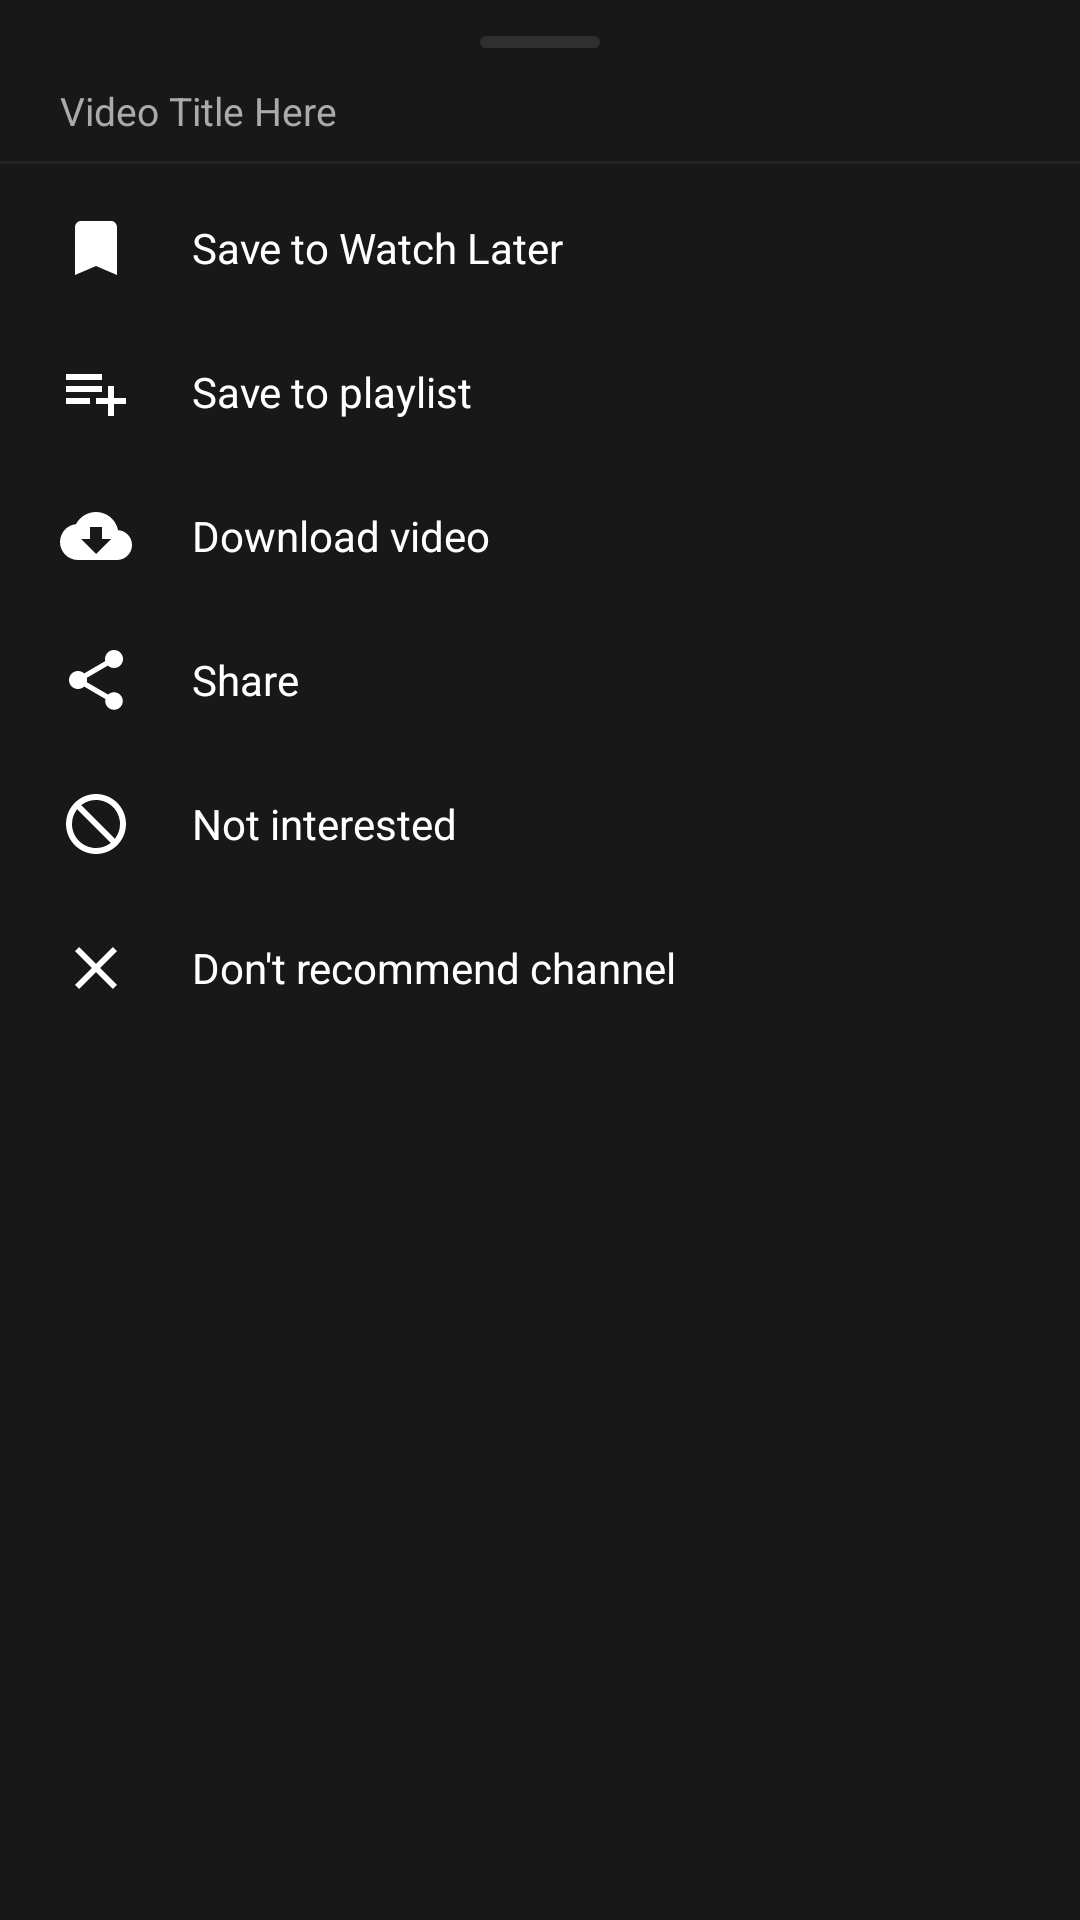

Layout XML and referenced resources for this Android screen:
<!-- AndroidManifest.xml: application theme Theme.PersonalTube -->
<!-- res/layout/dialog_video_options.xml -->
<?xml version="1.0" encoding="utf-8"?>
<LinearLayout
    xmlns:android="http://schemas.android.com/apk/res/android"
    xmlns:app="http://schemas.android.com/apk/res-auto"
    android:layout_width="match_parent"
    android:layout_height="wrap_content"
    android:orientation="vertical"
    android:background="@color/yt_dark_surface"
    android:paddingVertical="12dp">

    
    <View
        android:layout_width="40dp"
        android:layout_height="4dp"
        android:layout_gravity="center_horizontal"
        android:layout_marginBottom="12dp"
        android:background="@drawable/bg_pill_button"
        android:backgroundTint="@color/yt_border" />

    
    <TextView
        android:id="@+id/tv_menu_video_title"
        android:layout_width="match_parent"
        android:layout_height="wrap_content"
        android:paddingHorizontal="20dp"
        android:paddingBottom="8dp"
        android:text="Video Title Here"
        android:textColor="@color/yt_text_secondary"
        android:textSize="13sp"
        android:maxLines="1"
        android:ellipsize="end" />

    <View
        android:layout_width="match_parent"
        android:layout_height="1dp"
        android:background="@color/yt_divider"
        android:layout_marginBottom="4dp" />

    
    <LinearLayout
        android:id="@+id/opt_save_watch_later"
        android:layout_width="match_parent"
        android:layout_height="48dp"
        android:gravity="center_vertical"
        android:orientation="horizontal"
        android:paddingHorizontal="20dp"
        android:background="?selectableItemBackground">

        <ImageView
            android:layout_width="24dp"
            android:layout_height="24dp"
            android:src="@drawable/ic_bookmark"
            android:tint="@color/yt_white" />

        <TextView
            android:id="@+id/tv_opt_watch_later"
            android:layout_width="wrap_content"
            android:layout_height="wrap_content"
            android:layout_marginStart="20dp"
            android:text="Save to Watch Later"
            android:textColor="@color/yt_white"
            android:textSize="14sp" />
    </LinearLayout>

    
    <LinearLayout
        android:id="@+id/opt_save_playlist"
        android:layout_width="match_parent"
        android:layout_height="48dp"
        android:gravity="center_vertical"
        android:orientation="horizontal"
        android:paddingHorizontal="20dp"
        android:background="?selectableItemBackground">

        <ImageView
            android:layout_width="24dp"
            android:layout_height="24dp"
            android:src="@drawable/ic_playlist_add"
            android:tint="@color/yt_white" />

        <TextView
            android:layout_width="wrap_content"
            android:layout_height="wrap_content"
            android:layout_marginStart="20dp"
            android:text="Save to playlist"
            android:textColor="@color/yt_white"
            android:textSize="14sp" />
    </LinearLayout>

    
    <LinearLayout
        android:id="@+id/opt_download"
        android:layout_width="match_parent"
        android:layout_height="48dp"
        android:gravity="center_vertical"
        android:orientation="horizontal"
        android:paddingHorizontal="20dp"
        android:background="?selectableItemBackground">

        <ImageView
            android:layout_width="24dp"
            android:layout_height="24dp"
            android:src="@drawable/ic_download"
            android:tint="@color/yt_white" />

        <TextView
            android:id="@+id/tv_opt_download"
            android:layout_width="wrap_content"
            android:layout_height="wrap_content"
            android:layout_marginStart="20dp"
            android:text="Download video"
            android:textColor="@color/yt_white"
            android:textSize="14sp" />
    </LinearLayout>

    
    <LinearLayout
        android:id="@+id/opt_share"
        android:layout_width="match_parent"
        android:layout_height="48dp"
        android:gravity="center_vertical"
        android:orientation="horizontal"
        android:paddingHorizontal="20dp"
        android:background="?selectableItemBackground">

        <ImageView
            android:layout_width="24dp"
            android:layout_height="24dp"
            android:src="@drawable/ic_share"
            android:tint="@color/yt_white" />

        <TextView
            android:layout_width="wrap_content"
            android:layout_height="wrap_content"
            android:layout_marginStart="20dp"
            android:text="Share"
            android:textColor="@color/yt_white"
            android:textSize="14sp" />
    </LinearLayout>

    
    <LinearLayout
        android:id="@+id/opt_not_interested"
        android:layout_width="match_parent"
        android:layout_height="48dp"
        android:gravity="center_vertical"
        android:orientation="horizontal"
        android:paddingHorizontal="20dp"
        android:background="?selectableItemBackground">

        <ImageView
            android:layout_width="24dp"
            android:layout_height="24dp"
            android:src="@drawable/ic_not_interested"
            android:tint="@color/yt_white" />

        <TextView
            android:layout_width="wrap_content"
            android:layout_height="wrap_content"
            android:layout_marginStart="20dp"
            android:text="Not interested"
            android:textColor="@color/yt_white"
            android:textSize="14sp" />
    </LinearLayout>

    
    <LinearLayout
        android:id="@+id/opt_dont_recommend"
        android:layout_width="match_parent"
        android:layout_height="48dp"
        android:gravity="center_vertical"
        android:orientation="horizontal"
        android:paddingHorizontal="20dp"
        android:background="?selectableItemBackground">

        <ImageView
            android:layout_width="24dp"
            android:layout_height="24dp"
            android:src="@drawable/ic_close"
            android:tint="@color/yt_white" />

        <TextView
            android:layout_width="wrap_content"
            android:layout_height="wrap_content"
            android:layout_marginStart="20dp"
            android:text="Don't recommend channel"
            android:textColor="@color/yt_white"
            android:textSize="14sp" />
    </LinearLayout>

</LinearLayout>
<!-- resources referenced by this layout -->
<resources>
  <color name="yt_border">#2F2F2F</color>
  <color name="yt_dark_surface">#181818</color>
  <color name="yt_divider">#242424</color>
  <color name="yt_text_secondary">#AAAAAA</color>
  <color name="yt_white">#FFFFFF</color>
  <!-- drawable bg_pill_button (drawable) -->
  <?xml version="1.0" encoding="utf-8"?>
  <shape xmlns:android="http://schemas.android.com/apk/res/android"
      android:shape="rectangle">
      <solid android:color="@color/yt_white" />
      <corners android:radius="20dp" />
  </shape>
  <!-- drawable ic_bookmark (drawable) -->
  <vector xmlns:android="http://schemas.android.com/apk/res/android"
      android:width="24dp"
      android:height="24dp"
      android:viewportWidth="24"
      android:viewportHeight="24">
    <path
        android:fillColor="@color/yt_white"
        android:pathData="M17,3H7c-1.1,0 -1.99,0.9 -1.99,2L5,21l7,-3 7,3V5c0,-1.1 -0.9,-2 -2,-2z"/>
  </vector>
  <!-- drawable ic_close (drawable) -->
  <vector xmlns:android="http://schemas.android.com/apk/res/android"
      android:width="24dp"
      android:height="24dp"
      android:viewportWidth="24"
      android:viewportHeight="24">
    <path
        android:fillColor="@color/yt_white"
        android:pathData="M19,6.41L17.59,5 12,10.59 6.41,5 5,6.41 10.59,12 5,17.59 6.41,19 12,13.41 17.59,19 19,17.59 13.41,12z"/>
  </vector>
  <!-- drawable ic_download (drawable) -->
  <vector xmlns:android="http://schemas.android.com/apk/res/android"
      android:width="24dp"
      android:height="24dp"
      android:viewportWidth="24"
      android:viewportHeight="24">
    <path
        android:fillColor="@color/yt_white"
        android:pathData="M19.35,10.04C18.67,6.59 15.64,4 12,4 9.11,4 6.6,5.64 5.35,8.04 2.34,8.36 0,10.91 0,14c0,3.31 2.69,6 6,6h13c2.76,0 5,-2.24 5,-5 0,-2.64 -2.05,-4.78 -4.65,-4.96zM17,13l-5,5 -5,-5h3V9h4v4h3z"/>
  </vector>
  <!-- drawable ic_not_interested (drawable) -->
  <vector xmlns:android="http://schemas.android.com/apk/res/android"
      android:width="24dp"
      android:height="24dp"
      android:viewportWidth="24"
      android:viewportHeight="24">
    <path
        android:fillColor="@color/yt_white"
        android:pathData="M12,2C6.48,2 2,6.48 2,12s4.48,10 10,10 10,-4.48 10,-10S17.52,2 12,2zm0,18c-4.42,0 -8,-3.58 -8,-8 0,-1.85 0.63,-3.55 1.69,-4.9L16.9,18.31C15.55,19.37 13.85,20 12,20zm6.31,-3.1L7.1,5.69C8.45,4.63 10.15,4 12,4c4.42,0 8,3.58 8,8 0,1.85 -0.63,3.55 -1.69,4.9z"/>
  </vector>
  <!-- drawable ic_playlist_add (drawable) -->
  <vector xmlns:android="http://schemas.android.com/apk/res/android"
      android:width="24dp"
      android:height="24dp"
      android:viewportWidth="24"
      android:viewportHeight="24">
    <path
        android:fillColor="@color/yt_white"
        android:pathData="M14,10H2v2h12v-2zm0,-4H2v2h12V6zm4,8v-4h-2v4h-4v2h4v4h2v-4h4v-2h-4zM2,16h8v-2H2v2z"/>
  </vector>
  <style name="Theme.PersonalTube" parent="Theme.Material3.Dark.NoActionBar">
          <item name="colorPrimary">@color/yt_red</item>
          <item name="colorPrimaryVariant">@color/yt_red_dark</item>
          <item name="colorOnPrimary">@color/yt_white</item>
          <item name="android:statusBarColor">@color/yt_black</item>
          <item name="android:navigationBarColor">@color/yt_black</item>
          <item name="android:windowBackground">@color/yt_black</item>
          <item name="colorSurface">@color/yt_dark_surface</item>
          <item name="colorOnSurface">@color/yt_text_primary</item>
      </style>
  <color name="yt_red">#FF0000</color>
  <color name="yt_red_dark">#CC0000</color>
  <color name="yt_black">#0F0F0F</color>
  <color name="yt_text_primary">#F1F1F1</color>
</resources>
